Run: headless pygame with SDL's dummy video driver; simulated clock (each Clock.tick advances the game by its frame time, no real sleeping); random seed 0; keys injected as events and as key.get_pressed() state; no mouse input; restart key R tapped at the start of phases 3 and 4.
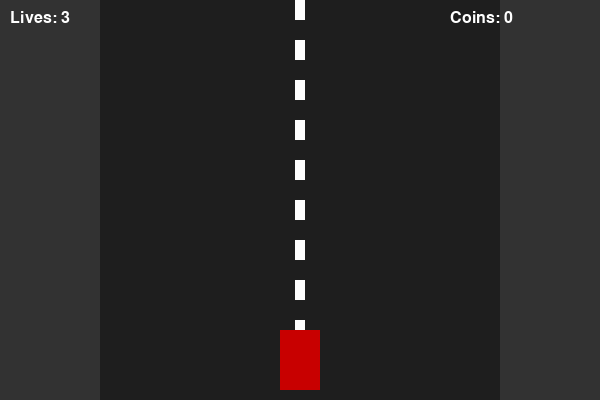
Frame 1 of 4 · flips 1–60 · no input
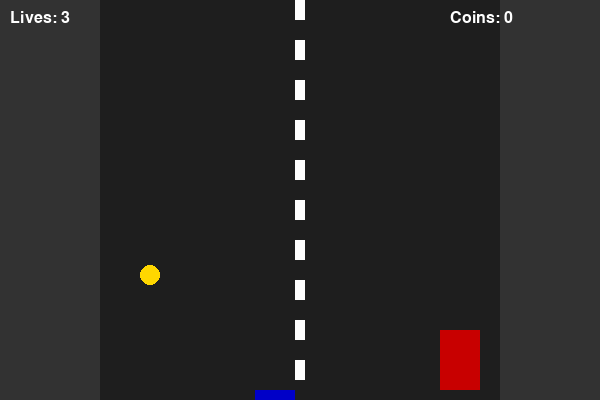
Frame 2 of 4 · flips 61–180 · tapped SPACE, RETURN · held RIGHT (→), D
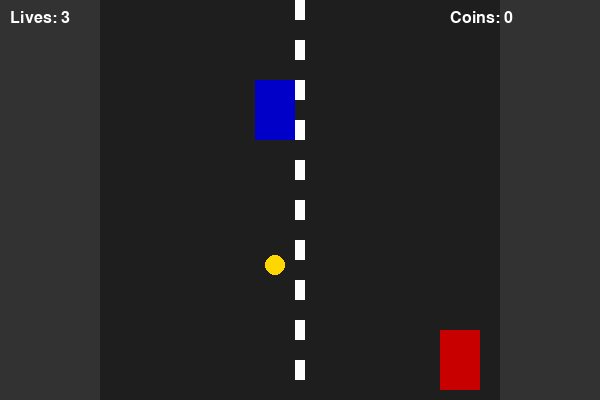
Frame 3 of 4 · flips 181–300 · tapped R · held DOWN (↓), S
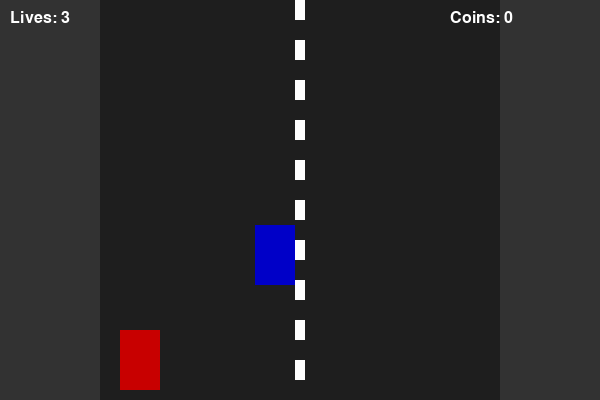
Frame 4 of 4 · flips 301–420 · tapped R · held LEFT (←), A, UP (↑), W

The pygame program that drew these frames:

import pygame
import random
import sys

pygame.init()

# ----------------------------
# Screen setup
# ----------------------------
WIDTH, HEIGHT = 600, 400
screen = pygame.display.set_mode((WIDTH, HEIGHT))
pygame.display.set_caption("Racer Game - Advanced")

clock = pygame.time.Clock()

# ----------------------------
# Colors
# ----------------------------
WHITE = (255, 255, 255)
GRAY = (50, 50, 50)
RED = (200, 0, 0)
BLUE = (0, 0, 200)
YELLOW = (255, 215, 0)

# ----------------------------
# Fonts
# ----------------------------
font = pygame.font.SysFont("Arial", 24)
big_font = pygame.font.SysFont("Arial", 48)

# ----------------------------
# Player
# ----------------------------
car_width = 40
car_height = 60

def reset_game():
    global car_x, car_y, coins, enemies, score, lives, speed, game_over

    car_x = WIDTH // 2 - car_width // 2
    car_y = HEIGHT - car_height - 10

    coins = []
    enemies = []

    score = 0
    lives = 3
    speed = 5

    game_over = False

reset_game()

# ----------------------------
# Spawning
# ----------------------------
lanes = [150, 275, 400]

coin_timer = 0
enemy_timer = 0

def spawn_coin():
    coins.append([random.choice(lanes), -20])

def spawn_enemy():
    enemies.append([random.choice(lanes), -60])

# ----------------------------
# Drawing
# ----------------------------
def draw_road():
    screen.fill(GRAY)
    pygame.draw.rect(screen, (30, 30, 30), (100, 0, 400, HEIGHT))

    for y in range(0, HEIGHT, 40):
        pygame.draw.rect(screen, WHITE, (295, y, 10, 20))

def draw_objects():
    # player
    pygame.draw.rect(screen, RED, (car_x, car_y, car_width, car_height))

    # coins
    for c in coins:
        pygame.draw.circle(screen, YELLOW, (c[0], c[1]), 10)

    # enemies
    for e in enemies:
        pygame.draw.rect(screen, BLUE, (e[0]-20, e[1], 40, 60))

def draw_ui():
    score_text = font.render(f"Coins: {score}", True, WHITE)
    lives_text = font.render(f"Lives: {lives}", True, WHITE)

    screen.blit(score_text, (WIDTH - 150, 10))
    screen.blit(lives_text, (10, 10))

def draw_game_over():
    text = big_font.render("GAME OVER", True, WHITE)
    restart = font.render("Press R to restart", True, WHITE)

    screen.blit(text, (WIDTH//2 - 150, HEIGHT//2 - 40))
    screen.blit(restart, (WIDTH//2 - 120, HEIGHT//2 + 20))

# ----------------------------
# Update logic
# ----------------------------
def update_coins():
    global score

    for c in coins[:]:
        c[1] += speed

        # collision with player
        if car_x < c[0] < car_x + car_width and car_y < c[1] < car_y + car_height:
            coins.remove(c)
            score += 1

        elif c[1] > HEIGHT:
            coins.remove(c)

def update_enemies():
    global lives, game_over

    for e in enemies[:]:
        e[1] += speed

        # collision with player
        if (car_x < e[0] < car_x + car_width) and \
           (car_y < e[1] + 30 < car_y + car_height):

            enemies.remove(e)
            lives -= 1

            if lives <= 0:
                game_over = True

        elif e[1] > HEIGHT:
            enemies.remove(e)

# ----------------------------
# Game loop
# ----------------------------
running = True

while running:
    clock.tick(60)

    for event in pygame.event.get():
        if event.type == pygame.QUIT:
            running = False

        if game_over and event.type == pygame.KEYDOWN:
            if event.key == pygame.K_r:
                reset_game()

    if not game_over:
        # movement
        keys = pygame.key.get_pressed()
        if keys[pygame.K_LEFT] and car_x > 120:
            car_x -= 5
        if keys[pygame.K_RIGHT] and car_x < 440:
            car_x += 5

        # spawning
        coin_timer += 1
        enemy_timer += 1

        if coin_timer > 60:
            spawn_coin()
            coin_timer = 0

        if enemy_timer > 90:
            spawn_enemy()
            enemy_timer = 0

        # difficulty scaling
        speed = 5 + score // 5  # increase speed every 5 coins

        # updates
        update_coins()
        update_enemies()

    # draw
    draw_road()
    draw_objects()
    draw_ui()

    if game_over:
        draw_game_over()

    pygame.display.flip()

pygame.quit()
sys.exit()
